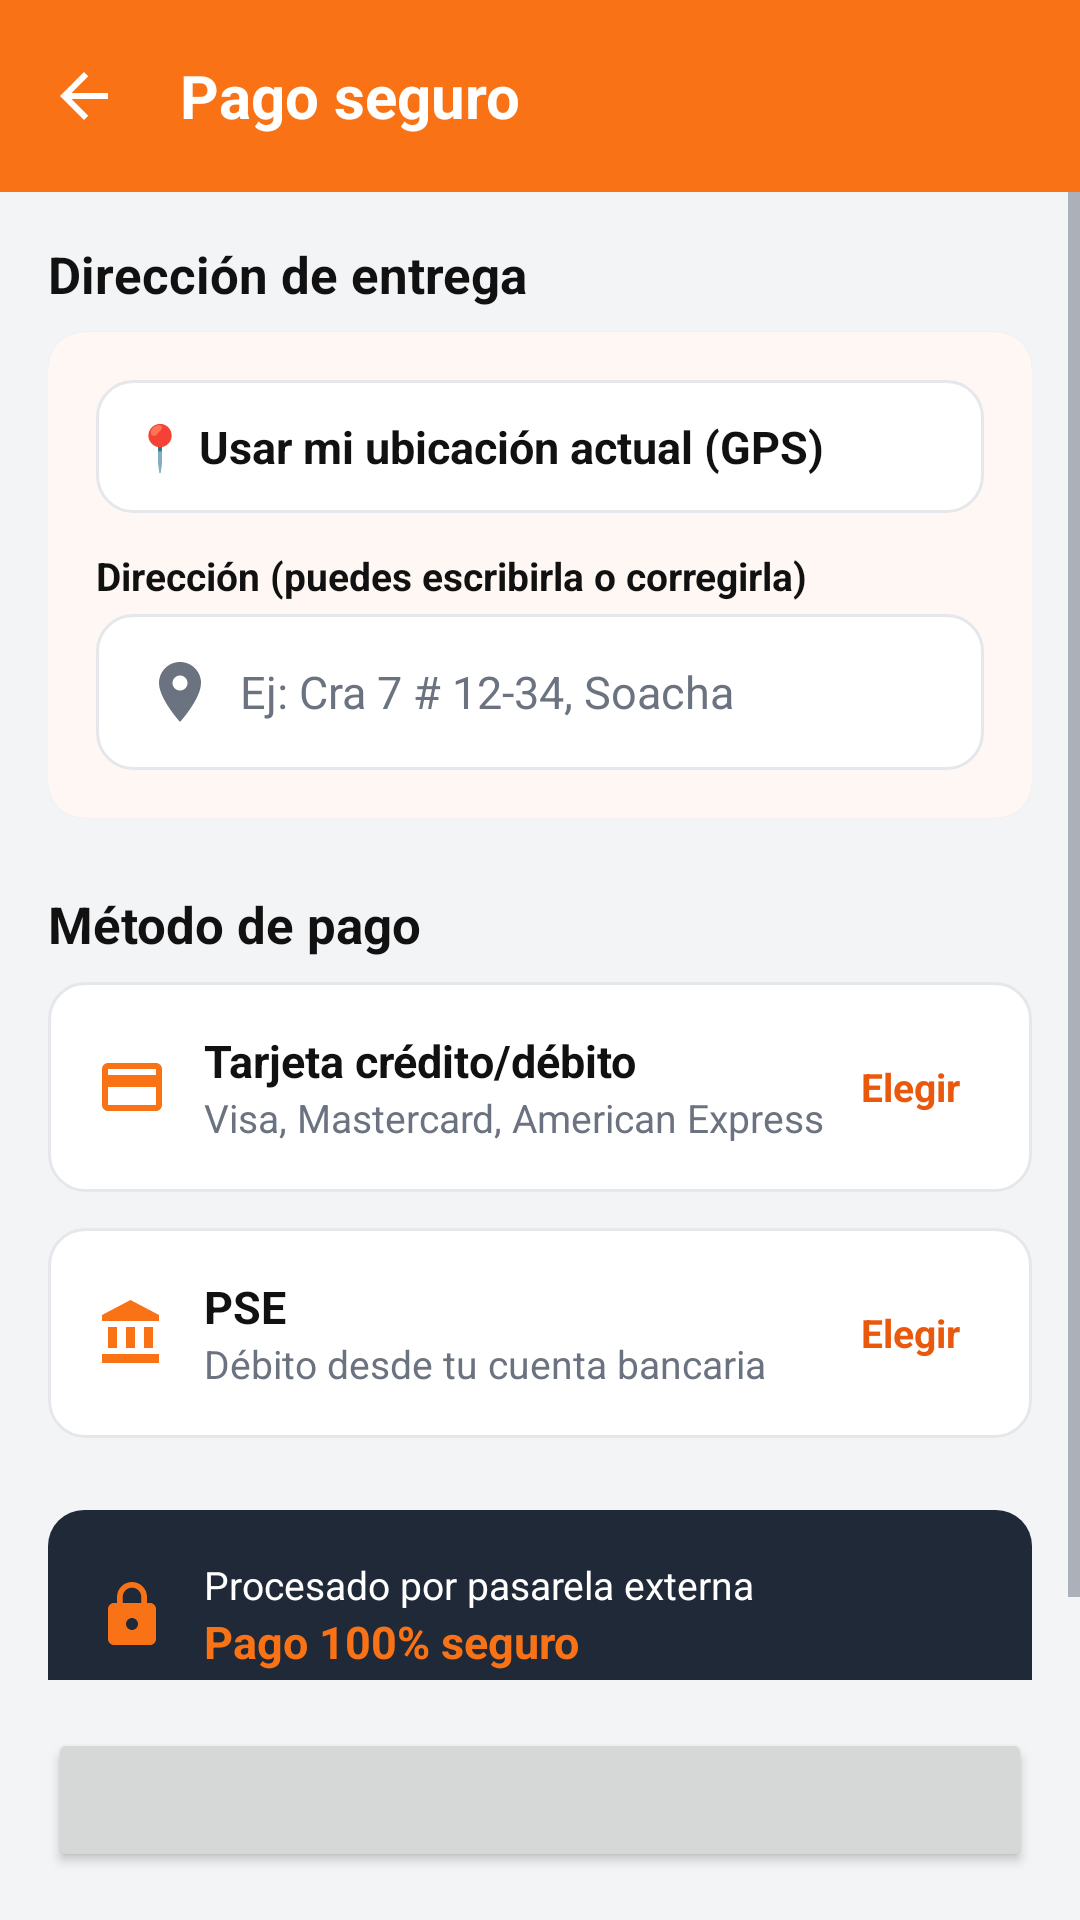

Android layout source for this screen:
<!-- AndroidManifest.xml: application theme Theme.MotoMarket -->
<!-- res/layout/activity_pasarela_pago.xml -->
<?xml version="1.0" encoding="utf-8"?>
<LinearLayout xmlns:android="http://schemas.android.com/apk/res/android"
    xmlns:app="http://schemas.android.com/apk/res-auto"
    android:layout_width="match_parent"
    android:layout_height="match_parent"
    android:background="@color/fondo"
    android:orientation="vertical">

    <com.google.android.material.appbar.MaterialToolbar
        android:id="@+id/toolbar"
        android:layout_width="match_parent"
        android:layout_height="?attr/actionBarSize"
        app:navigationContentDescription="@string/cd_volver"
        app:navigationIcon="@drawable/ic_arrow_back"
        app:title="@string/titulo_pago" />

    <ScrollView
        android:layout_width="match_parent"
        android:layout_height="0dp"
        android:layout_weight="1">

        <LinearLayout
            android:layout_width="match_parent"
            android:layout_height="wrap_content"
            android:orientation="vertical"
            android:paddingStart="@dimen/espacio_l"
            android:paddingEnd="@dimen/espacio_l"
            android:paddingBottom="@dimen/espacio_l">

            <TextView
                style="@style/MotoMarket.Text.Seccion"
                android:layout_width="wrap_content"
                android:layout_height="wrap_content"
                android:layout_marginTop="@dimen/espacio_l"
                android:text="@string/pago_direccion_entrega" />

            <com.google.android.material.card.MaterialCardView
                android:layout_width="match_parent"
                android:layout_height="wrap_content">

                <LinearLayout
                    android:layout_width="match_parent"
                    android:layout_height="wrap_content"
                    android:orientation="vertical"
                    android:padding="@dimen/espacio_l">

                    <LinearLayout
                        android:id="@+id/btnUsarUbicacion"
                        android:layout_width="match_parent"
                        android:layout_height="wrap_content"
                        android:background="@drawable/bg_opcion_pago"
                        android:clickable="true"
                        android:focusable="true"
                        android:gravity="center_vertical"
                        android:orientation="horizontal"
                        android:padding="@dimen/espacio_m">

                        <TextView
                            style="@style/MotoMarket.Text.Nombre"
                            android:layout_width="0dp"
                            android:layout_height="wrap_content"
                            android:layout_weight="1"
                            android:text="@string/pago_ubicacion_gps" />

                        <ProgressBar
                            android:id="@+id/progresoUbicacion"
                            android:layout_width="@dimen/icono_m"
                            android:layout_height="@dimen/icono_m"
                            android:indeterminateTint="@color/naranja_primario"
                            android:visibility="gone" />
                    </LinearLayout>

                    <TextView
                        style="@style/MotoMarket.Label"
                        android:text="@string/pago_direccion_manual" />

                    <EditText
                        android:id="@+id/etDireccion"
                        style="@style/MotoMarket.Campo"
                        android:autofillHints="postalAddress"
                        android:drawableStart="@drawable/ic_location"
                        android:hint="@string/hint_direccion"
                        android:inputType="textPostalAddress|textMultiLine"
                        android:maxLines="3" />
                </LinearLayout>
            </com.google.android.material.card.MaterialCardView>

            <TextView
                style="@style/MotoMarket.Text.Seccion"
                android:layout_width="wrap_content"
                android:layout_height="wrap_content"
                android:text="@string/pago_metodo" />

            <LinearLayout
                android:id="@+id/opcionTarjeta"
                android:layout_width="match_parent"
                android:layout_height="wrap_content"
                android:background="@drawable/bg_opcion_pago"
                android:clickable="true"
                android:focusable="true"
                android:gravity="center_vertical"
                android:orientation="horizontal"
                android:padding="@dimen/espacio_l">

                <ImageView
                    android:layout_width="@dimen/icono_m"
                    android:layout_height="@dimen/icono_m"
                    android:contentDescription="@null"
                    android:src="@drawable/ic_credit_card"
                    app:tint="@color/naranja_primario" />

                <LinearLayout
                    android:layout_width="0dp"
                    android:layout_height="wrap_content"
                    android:layout_marginStart="@dimen/espacio_m"
                    android:layout_weight="1"
                    android:orientation="vertical">

                    <TextView
                        style="@style/MotoMarket.Text.Nombre"
                        android:layout_width="wrap_content"
                        android:layout_height="wrap_content"
                        android:text="@string/pago_tarjeta" />

                    <TextView
                        style="@style/MotoMarket.Text.Secundario"
                        android:layout_width="wrap_content"
                        android:layout_height="wrap_content"
                        android:text="@string/pago_tarjeta_detalle" />
                </LinearLayout>

                <TextView
                    android:id="@+id/tvElegirTarjeta"
                    style="@style/MotoMarket.Text.Enlace"
                    android:layout_width="wrap_content"
                    android:layout_height="wrap_content"
                    android:text="@string/pago_elegir" />
            </LinearLayout>

            <LinearLayout
                android:id="@+id/opcionPse"
                android:layout_width="match_parent"
                android:layout_height="wrap_content"
                android:layout_marginTop="@dimen/espacio_m"
                android:background="@drawable/bg_opcion_pago"
                android:clickable="true"
                android:focusable="true"
                android:gravity="center_vertical"
                android:orientation="horizontal"
                android:padding="@dimen/espacio_l">

                <ImageView
                    android:layout_width="@dimen/icono_m"
                    android:layout_height="@dimen/icono_m"
                    android:contentDescription="@null"
                    android:src="@drawable/ic_bank"
                    app:tint="@color/naranja_primario" />

                <LinearLayout
                    android:layout_width="0dp"
                    android:layout_height="wrap_content"
                    android:layout_marginStart="@dimen/espacio_m"
                    android:layout_weight="1"
                    android:orientation="vertical">

                    <TextView
                        style="@style/MotoMarket.Text.Nombre"
                        android:layout_width="wrap_content"
                        android:layout_height="wrap_content"
                        android:text="@string/pago_pse" />

                    <TextView
                        style="@style/MotoMarket.Text.Secundario"
                        android:layout_width="wrap_content"
                        android:layout_height="wrap_content"
                        android:text="@string/pago_pse_detalle" />
                </LinearLayout>

                <TextView
                    android:id="@+id/tvElegirPse"
                    style="@style/MotoMarket.Text.Enlace"
                    android:layout_width="wrap_content"
                    android:layout_height="wrap_content"
                    android:text="@string/pago_elegir" />
            </LinearLayout>

            <LinearLayout
                android:layout_width="match_parent"
                android:layout_height="wrap_content"
                android:layout_marginTop="@dimen/espacio_xl"
                android:background="@drawable/bg_banner_oscuro"
                android:gravity="center_vertical"
                android:orientation="horizontal"
                android:padding="@dimen/espacio_l">

                <ImageView
                    android:layout_width="@dimen/icono_m"
                    android:layout_height="@dimen/icono_m"
                    android:contentDescription="@null"
                    android:src="@drawable/ic_lock"
                    app:tint="@color/naranja_primario" />

                <LinearLayout
                    android:layout_width="0dp"
                    android:layout_height="wrap_content"
                    android:layout_marginStart="@dimen/espacio_m"
                    android:layout_weight="1"
                    android:orientation="vertical">

                    <TextView
                        android:layout_width="wrap_content"
                        android:layout_height="wrap_content"
                        android:text="@string/pago_banner_linea1"
                        android:textColor="@color/blanco"
                        android:textSize="@dimen/texto_s" />

                    <TextView
                        android:layout_width="wrap_content"
                        android:layout_height="wrap_content"
                        android:text="@string/pago_banner_linea2"
                        android:textColor="@color/naranja_primario"
                        android:textSize="@dimen/texto_m"
                        android:textStyle="bold" />
                </LinearLayout>
            </LinearLayout>

        </LinearLayout>
    </ScrollView>

    <ProgressBar
        android:id="@+id/progreso"
        android:layout_width="wrap_content"
        android:layout_height="wrap_content"
        android:layout_gravity="center_horizontal"
        android:indeterminateTint="@color/naranja_primario"
        android:visibility="gone" />

    <Button
        android:id="@+id/btnConfirmarPago"
        android:layout_width="match_parent"
        android:layout_height="wrap_content"
        android:layout_margin="@dimen/espacio_l" />

</LinearLayout>
<!-- resources referenced by this layout -->
<resources>
  <color name="blanco">#FFFFFF</color>
  <color name="fondo">#F3F4F6</color>
  <color name="naranja_primario">#F97316</color>
  <dimen name="espacio_l">16dp</dimen>
  <dimen name="espacio_m">12dp</dimen>
  <dimen name="espacio_xl">24dp</dimen>
  <dimen name="icono_m">24dp</dimen>
  <dimen name="texto_m">15sp</dimen>
  <dimen name="texto_s">13sp</dimen>
  <!-- drawable bg_banner_oscuro (drawable) -->
  <shape xmlns:android="http://schemas.android.com/apk/res/android"
      android:shape="rectangle">
      <solid android:color="@color/gris_oscuro" />
      <corners android:radius="@dimen/radio_esquina" />
  </shape>
  <string name="cd_volver">Volver</string>
  <string name="hint_direccion">Ej: Cra 7 # 12-34, Soacha</string>
  <string name="pago_banner_linea1">Procesado por pasarela externa</string>
  <string name="pago_banner_linea2">Pago 100% seguro</string>
  <string name="pago_direccion_entrega">Dirección de entrega</string>
  <string name="pago_direccion_manual">Dirección (puedes escribirla o corregirla)</string>
  <string name="pago_elegir">Elegir</string>
  <string name="pago_metodo">Método de pago</string>
  <string name="pago_pse">PSE</string>
  <string name="pago_pse_detalle">Débito desde tu cuenta bancaria</string>
  <string name="pago_tarjeta">Tarjeta crédito/débito</string>
  <string name="pago_tarjeta_detalle">Visa, Mastercard, American Express</string>
  <string name="pago_ubicacion_gps">📍 Usar mi ubicación actual (GPS)</string>
  <string name="titulo_pago">Pago seguro</string>
  <style name="MotoMarket.Text.Enlace">
          <item name="android:textColor">@color/naranja_oscuro</item>
          <item name="android:textSize">@dimen/texto_s</item>
          <item name="android:textStyle">bold</item>
          <item name="android:padding">@dimen/espacio_s</item>
      </style>
  <style name="MotoMarket.Text.Nombre">
          <item name="android:textStyle">bold</item>
      </style>
  <style name="MotoMarket.Text.Seccion">
          <item name="android:layout_marginTop">@dimen/espacio_xl</item>
          <item name="android:layout_marginBottom">@dimen/espacio_s</item>
          <item name="android:textSize">@dimen/texto_l</item>
          <item name="android:textStyle">bold</item>
      </style>
  <style name="MotoMarket.Text.Secundario">
          <item name="android:textColor">@color/texto_secundario</item>
          <item name="android:textSize">@dimen/texto_s</item>
      </style>
  <style name="Theme.MotoMarket" parent="Base.Theme.MotoMarket" />
  <color name="gris_oscuro">#1F2937</color>
  <dimen name="radio_esquina">12dp</dimen>
  <color name="naranja_suave">#FFEDD5</color>
  <dimen name="borde_seleccion">2dp</dimen>
  <dimen name="borde_fino">1dp</dimen>
  <color name="borde">#E5E7EB</color>
  <color name="texto_principal">#111111</color>
  <dimen name="alto_campo">52dp</dimen>
  <color name="texto_secundario">#6B7280</color>
  <dimen name="espacio_s">8dp</dimen>
  <dimen name="espacio_xs">4dp</dimen>
  <color name="naranja_oscuro">#EA580C</color>
  <dimen name="texto_l">17sp</dimen>
  <style name="MotoMarket.Card" parent="Widget.Material3.CardView.Elevated">
          <item name="cardBackgroundColor">@color/blanco</item>
          <item name="cardCornerRadius">@dimen/radio_esquina</item>
          <item name="cardElevation">@dimen/elevacion_tarjeta</item>
      </style>
  <style name="MotoMarket.Radio" parent="Widget.Material3.CompoundButton.RadioButton">
          <item name="android:textColor">@color/texto_principal</item>
          <item name="android:textSize">@dimen/texto_m</item>
      </style>
  <dimen name="alto_boton">52dp</dimen>
  <style name="MotoMarket.TextAppearance.ToolbarTitle" parent="TextAppearance.Material3.TitleLarge">
          <item name="android:textColor">@color/blanco</item>
          <item name="android:textStyle">bold</item>
          <item name="android:textSize">@dimen/texto_titulo</item>
      </style>
  <dimen name="elevacion_tarjeta">1dp</dimen>
  <dimen name="texto_titulo">20sp</dimen>
</resources>
